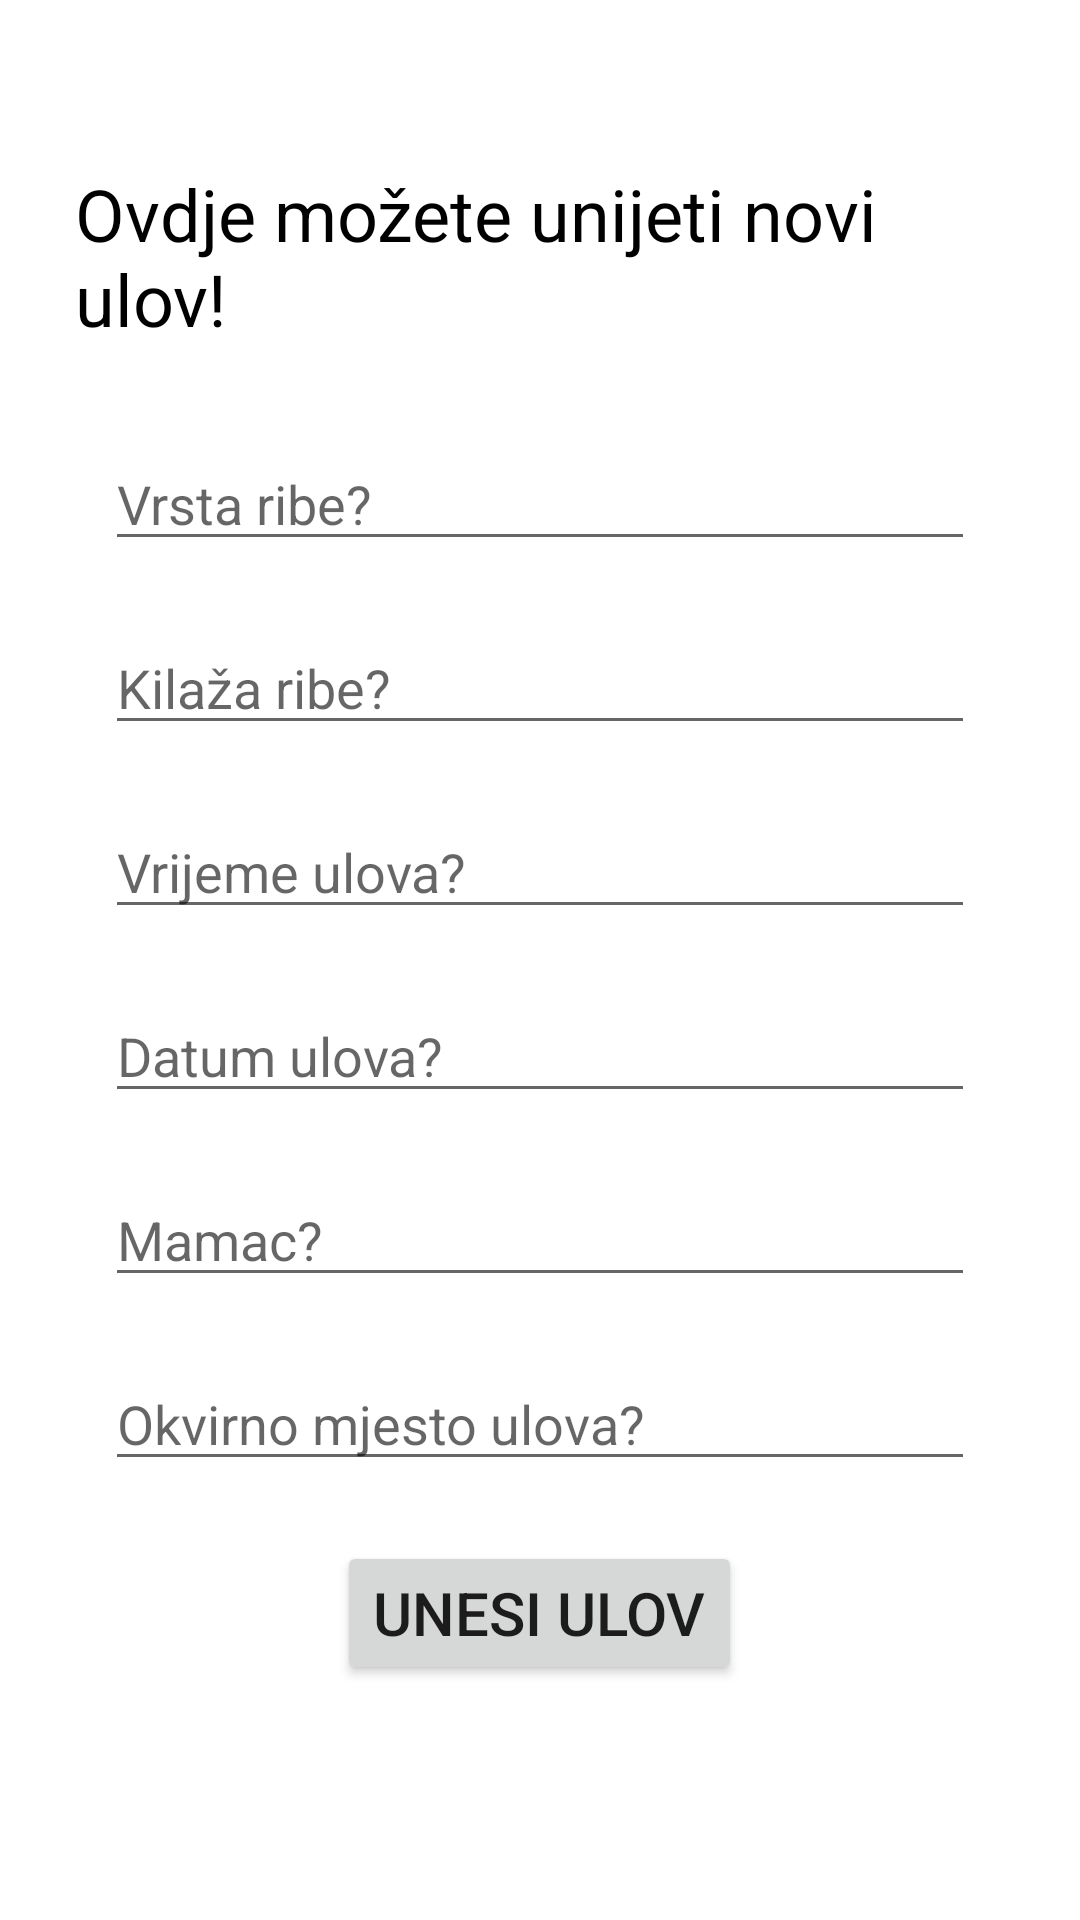

Write the Android layout XML for this screen, with the resource values it uses.
<!-- AndroidManifest.xml: application theme Theme.CountdownApp -->
<!-- res/layout/activity_novi_ulov3.xml -->
<?xml version="1.0" encoding="utf-8"?>
<LinearLayout
    xmlns:android="http://schemas.android.com/apk/res/android"
    xmlns:app="http://schemas.android.com/apk/res-auto"
    xmlns:tools="http://schemas.android.com/tools"
    android:layout_width="match_parent"
    android:layout_height="match_parent"
    android:padding="25dp"
    android:orientation="vertical"
    tools:context=".NoviUlov.NoviUlov3Activity">

    <TextView
        android:layout_width="wrap_content"
        android:layout_height="wrap_content"
        android:layout_marginTop="30dp"
        android:layout_marginBottom="20dp"
        android:text="Ovdje možete unijeti novi ulov!"
        android:layout_gravity="center_horizontal"
        android:textSize="24dp"
        android:textColor="#000"/>
    <EditText
        android:id="@+id/vrsta_ulov3"
        android:layout_width="match_parent"
        android:layout_height="wrap_content"
        android:layout_margin="10dp"
        android:hint="Vrsta ribe?"/>
    <EditText
        android:id="@+id/kilaza_ulov3"
        android:layout_width="match_parent"
        android:layout_height="wrap_content"
        android:layout_margin="10dp"
        android:hint="Kilaža ribe?" />
    <EditText
        android:id="@+id/vrijeme_ulov3"
        android:layout_width="match_parent"
        android:layout_height="wrap_content"
        android:layout_margin="10dp"
        android:hint="Vrijeme ulova?"/>
    <EditText
        android:id="@+id/datum_ulov3"
        android:layout_width="match_parent"
        android:layout_height="wrap_content"
        android:layout_margin="10dp"
        android:hint="Datum ulova?"/>
    <EditText
        android:id="@+id/mamac_ulov3"
        android:layout_width="match_parent"
        android:layout_height="wrap_content"
        android:layout_margin="10dp"
        android:hint="Mamac?"/>
    <EditText
        android:id="@+id/mjesto_ulov3"
        android:layout_width="match_parent"
        android:layout_height="wrap_content"
        android:layout_margin="10dp"
        android:hint="Okvirno mjesto ulova?"/>
    <Button
        android:id="@+id/unesi_ulov3"
        android:layout_width="wrap_content"
        android:layout_height="wrap_content"
        android:layout_gravity="center_horizontal"
        android:layout_margin="10dp"
        android:text="Unesi ulov"
        android:textSize="20dp"/>
</LinearLayout>
<!-- resources referenced by this layout -->
<resources>
  <style name="Theme.CountdownApp" parent="Theme.MaterialComponents.DayNight.DarkActionBar">
          
          <item name="colorPrimary">@color/purple_500</item>
          <item name="colorPrimaryVariant">@color/purple_700</item>
          <item name="colorOnPrimary">@color/white</item>
          
          <item name="colorSecondary">@color/teal_200</item>
          <item name="colorSecondaryVariant">@color/teal_700</item>
          <item name="colorOnSecondary">@color/black</item>
          
          <item name="android:statusBarColor" tools:targetApi="l">?attr/colorPrimaryVariant</item>
          
      </style>
  <!-- not gathered from this repository: default colours our renderer supplied (Android Studio template values) -->
  <color name="purple_500">#FF6200EE</color>
  <color name="purple_700">#FF3700B3</color>
  <color name="teal_200">#FF03DAC5</color>
  <color name="teal_700">#FF018786</color>
  <color name="black">#FF000000</color>
  <color name="white">#FFFFFFFF</color>
</resources>
